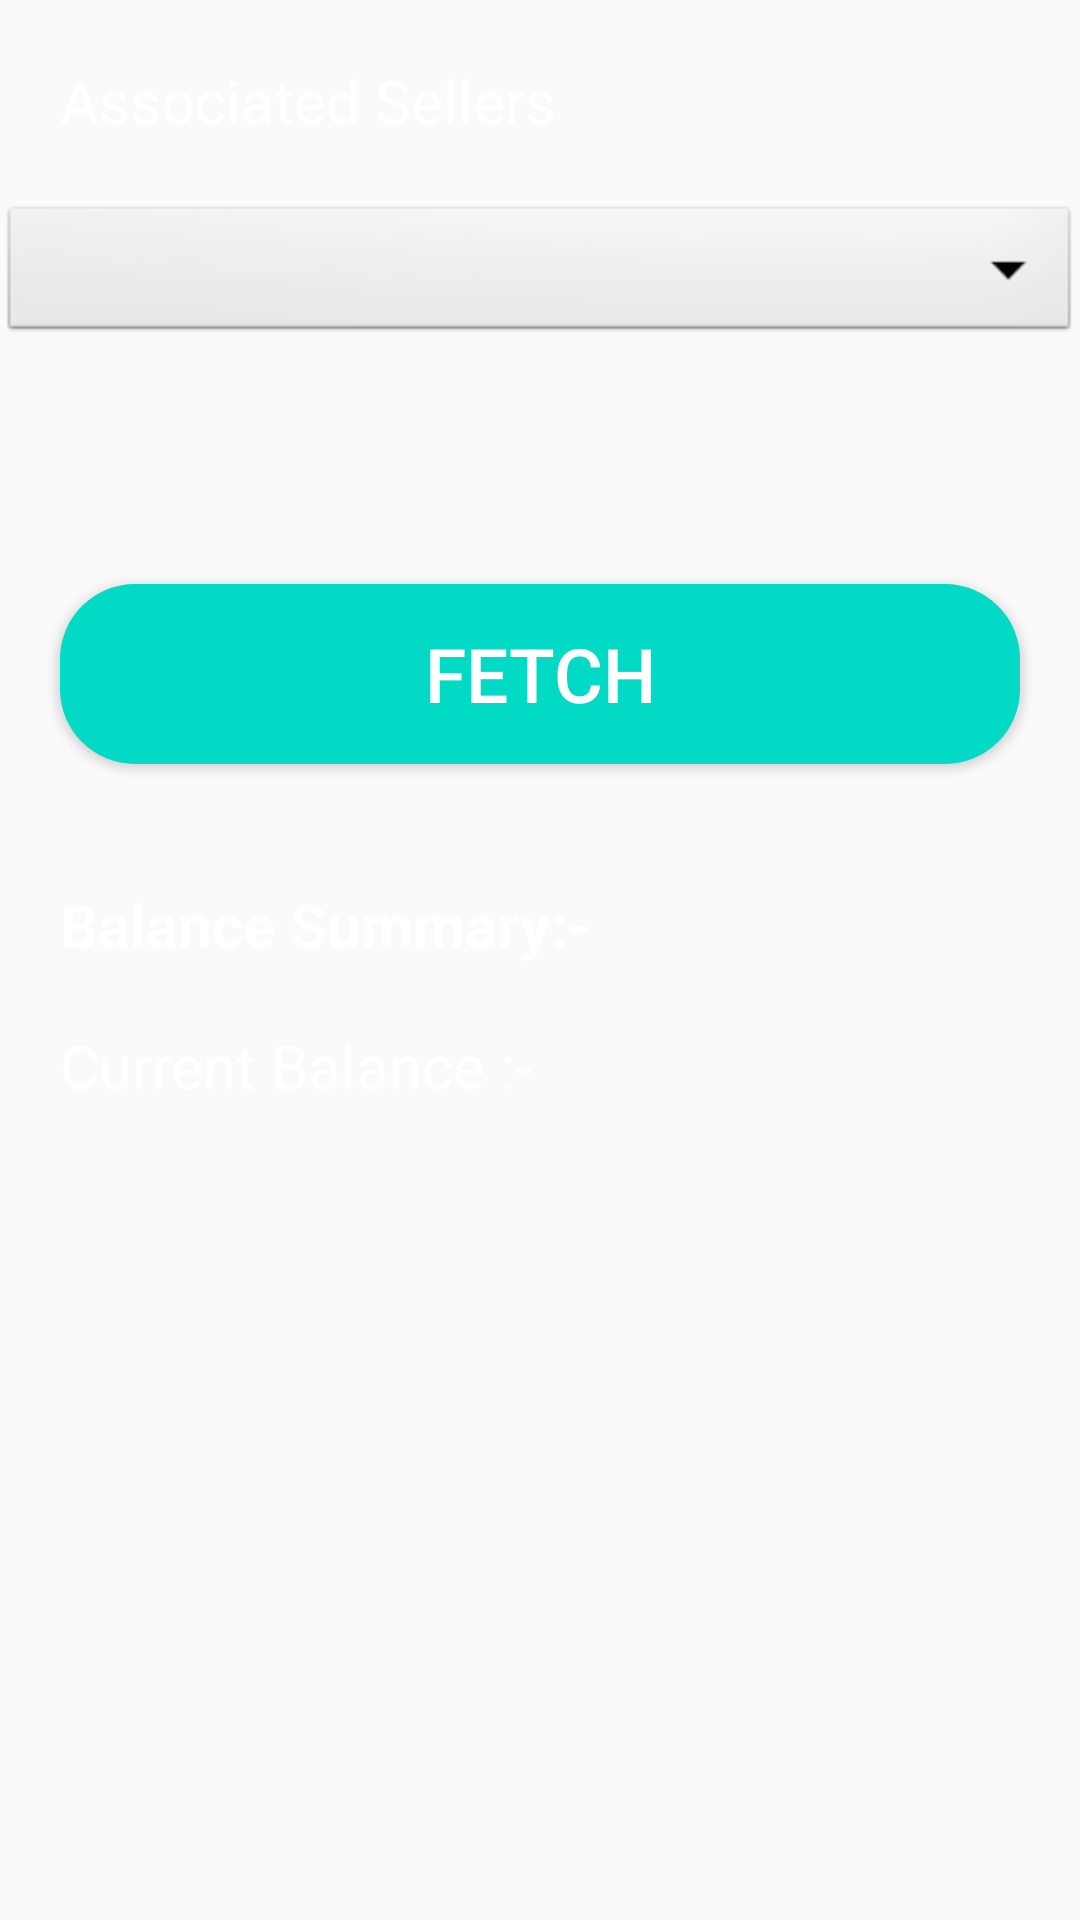

The Android layout XML behind this screen, and the referenced resources:
<!-- AndroidManifest.xml: application theme Theme.MaterialComponents.Light.Bridge -->
<!-- res/layout/activity_associate_seller.xml -->
<?xml version="1.0" encoding="utf-8"?>
<androidx.drawerlayout.widget.DrawerLayout xmlns:android="http://schemas.android.com/apk/res/android"
    xmlns:app="http://schemas.android.com/apk/res-auto"
    xmlns:tools="http://schemas.android.com/tools"
    android:layout_width="match_parent"
    android:id="@+id/drawer"
    android:background="@drawable/aa"
    android:layout_height="match_parent"
    tools:context=".AssociateSeller">




    <androidx.appcompat.widget.LinearLayoutCompat
        android:layout_width="match_parent"
        android:layout_height="match_parent"
        android:orientation="vertical"
        android:id="@+id/linear_comp">

        <TextView
            android:id="@+id/textView2"
            android:layout_width="match_parent"
            android:layout_height="wrap_content"
            android:textColor="#ffffff"
            android:text="Associated Sellers"
            android:textSize="20dp"
            android:layout_margin="20dp"/>

        <TextView
            android:layout_width="wrap_content"
            android:layout_height="wrap_content"
            android:text="Please Wait ......"
            android:textColor="#ffffff"
            android:textSize="30dp"
            android:id="@+id/waittext"
            android:visibility="gone"
            android:layout_gravity="center_horizontal"></TextView>

            <pl.droidsonroids.gif.GifImageView
                android:layout_width="match_parent"
                android:layout_height="match_parent"
                android:id="@+id/wait"
                android:src="@drawable/run"
                android:visibility="gone"></pl.droidsonroids.gif.GifImageView>



        <Spinner
            android:id="@+id/spinner1"
            android:layout_width="match_parent"
            android:layout_height="wrap_content"
            android:background="@android:drawable/btn_dropdown"
            android:spinnerMode="dropdown" />

        <TextView
            android:layout_width="match_parent"
            android:layout_height="wrap_content"
            android:layout_margin="20dp"
            android:paddingLeft="10dp"
            android:id="@+id/textLoading"></TextView>

        <Button
            android:layout_width="match_parent"
            android:layout_height="60dp"
            android:text="Fetch"
            android:textSize="25sp"
            android:layout_margin="20dp"
            android:textColor="#ffffff"
            android:layout_marginTop="5dp"
            android:background="@drawable/button_rounded"
            android:onClick="btn_fetch"

            />
        <LinearLayout
            android:layout_width="match_parent"
            android:layout_height="wrap_content"
            android:layout_margin="20dp"
            android:orientation="vertical">
            <TextView
                android:layout_width="wrap_content"
                android:layout_height="wrap_content"
                android:textStyle="bold"
                android:textColor="#ffffff"
                android:textSize="20dp"
                android:layout_marginBottom="20dp"
                android:text="Balance Summary:- "/>
            <TextView
                android:layout_width="wrap_content"
                android:layout_height="wrap_content"
                android:id="@+id/currbal"
                android:textSize="20dp"
                android:textColor="#ffffff"
                android:text="Current Balance :- "/>
            <TextView
                android:layout_width="wrap_content"
                android:layout_height="wrap_content"
                android:textSize="20dp"
                android:id="@+id/fetchbal"
                android:visibility="gone"
                android:text="Fetched Balance from Seller :- "/>
            <TextView
                android:layout_width="wrap_content"
                android:layout_height="wrap_content"
                android:textSize="20dp"
                android:id="@+id/nowbal"
                android:visibility="gone"
                android:text="Total Balance after Pull :- "/>

        </LinearLayout>

    </androidx.appcompat.widget.LinearLayoutCompat>
    <com.google.android.material.navigation.NavigationView
        app:headerLayout="@layout/header"
        android:layout_width="match_parent"
        android:layout_height="match_parent"
        android:background="@color/white"
        android:id="@+id/design_navigation_view"
        app:itemTextColor="@color/colorPrimaryDark"
        app:itemIconTint="@color/colorPrimary"
        app:menu="@menu/navigation_menu"
        android:layout_gravity="start">


    </com.google.android.material.navigation.NavigationView>


</androidx.drawerlayout.widget.DrawerLayout>
<!-- res/layout/header.xml (included above) -->
<?xml version="1.0" encoding="utf-8"?>
<LinearLayout
    xmlns:android="http://schemas.android.com/apk/res/android"
    xmlns:tools="http://schemas.android.com/tools"
    android:layout_width="match_parent"
    android:layout_height="250dp"
    android:paddingTop="20dp"
    android:layout_marginTop="20dp"
    android:paddingLeft="20dp"
    android:paddingRight="20dp"
    android:background="@drawable/imag1" >

    <Button
        android:layout_width="match_parent"
        android:layout_height="40dp"
        android:layout_gravity="bottom"
        android:onClick="btn_home"
        android:text="HOME"
        android:background="@drawable/button_rounded"
        tools:ignore="MissingConstraints">

    </Button>

</LinearLayout>
<!-- resources referenced by this layout -->
<resources>
  <color name="colorPrimary">#D3CBDD</color>
  <color name="colorPrimaryDark">#3700B3</color>
  <color name="white">#ffffff</color>
  <!-- drawable button_rounded (drawable) -->
  <?xml version="1.0" encoding="utf-8"?>
  <shape xmlns:android="http://schemas.android.com/apk/res/android"
  
      android:shape="rectangle">
  
  <solid
      android:color="@color/colorAccent"
  
  />
  
      <corners
          android:radius="25dp"
          />
  
  </shape>
  <!-- drawable imag1: png bitmap (drawable-v24, 238016 bytes) -->
  <color name="colorAccent">#03DAC5</color>
</resources>
